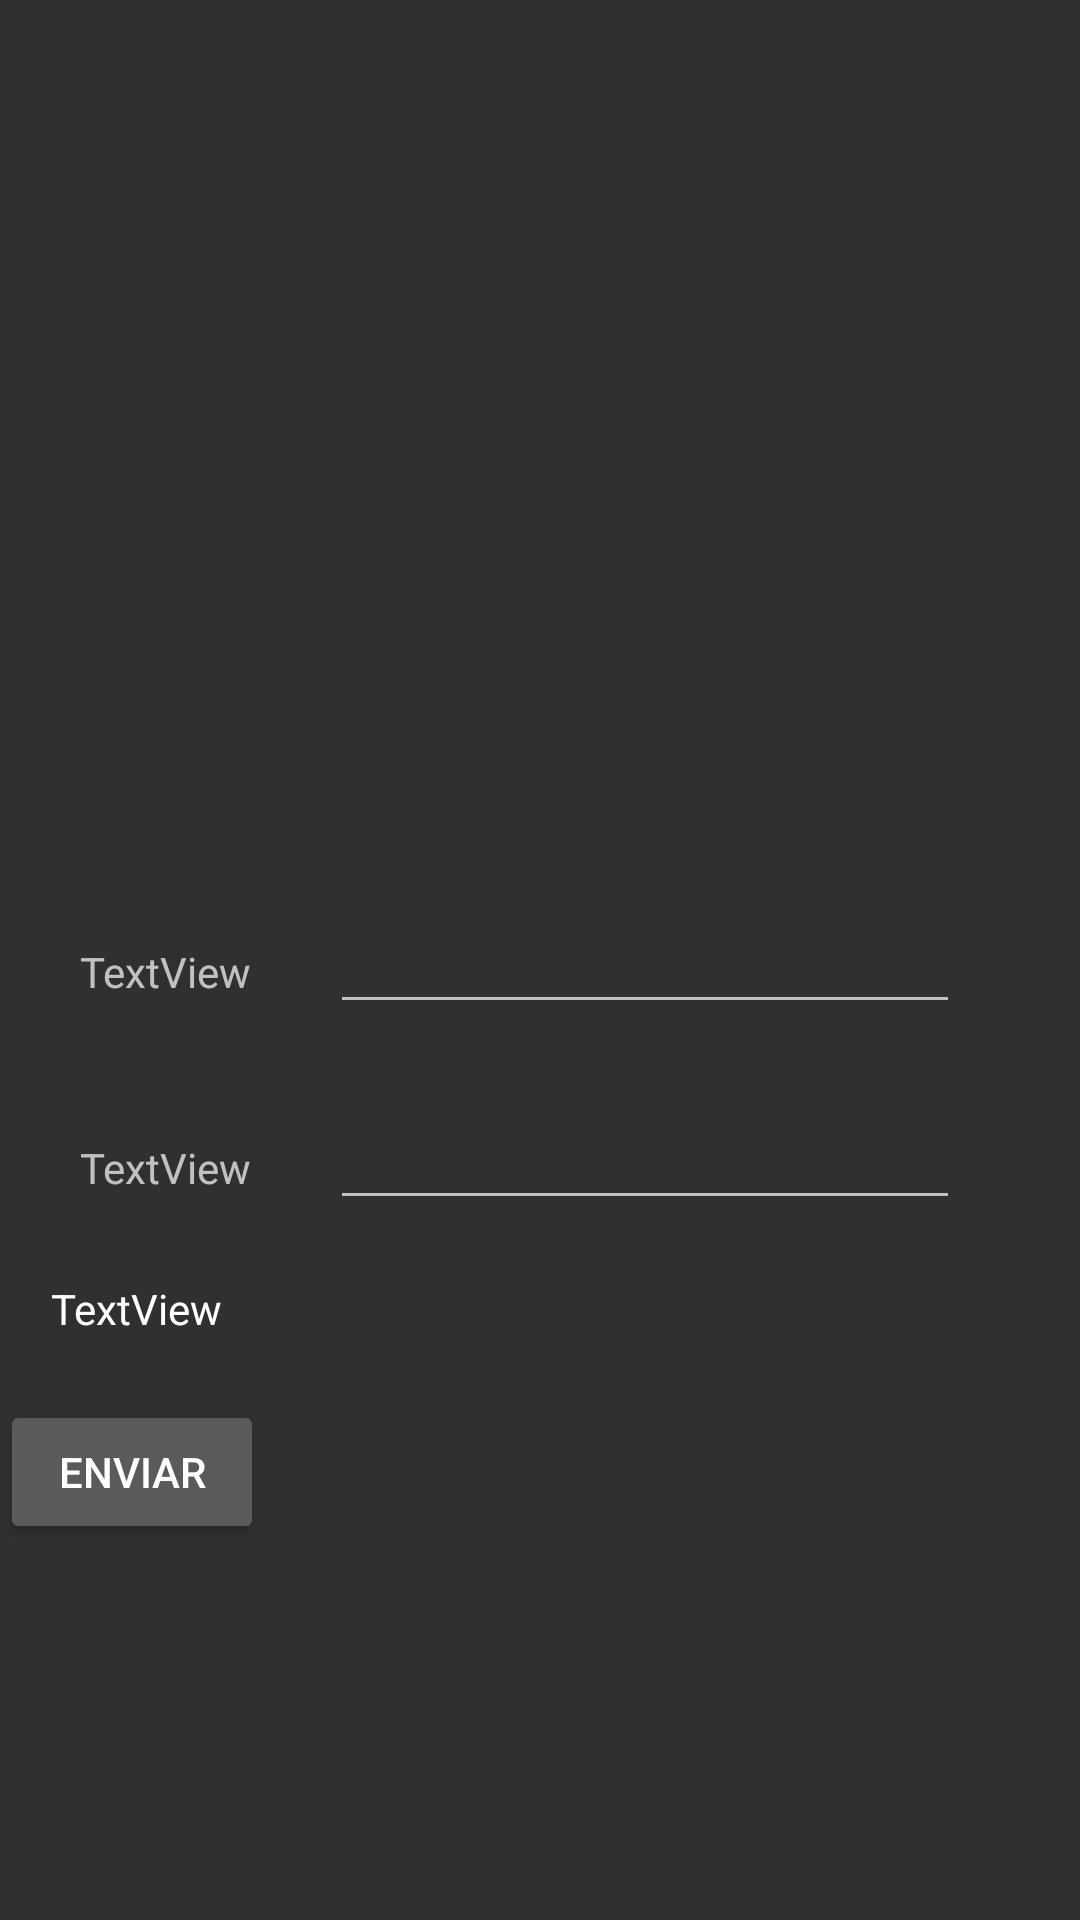

Android layout source for this screen:
<!-- AndroidManifest.xml: application theme Theme.AppCompat.NoActionBar -->
<!-- res/layout/activity_main.xml -->
<?xml version="1.0" encoding="utf-8"?>
<androidx.constraintlayout.widget.ConstraintLayout xmlns:android="http://schemas.android.com/apk/res/android"
    xmlns:app="http://schemas.android.com/apk/res-auto"
    xmlns:tools="http://schemas.android.com/tools"
    android:layout_width="match_parent"
    android:layout_height="match_parent"
    tools:context=".MainActivity">

    <EditText
        android:id="@+id/edit_text_usuario"
        android:layout_width="wrap_content"
        android:layout_height="wrap_content"
        android:layout_marginStart="70dp"
        android:layout_marginTop="300dp"
        android:ems="10"
        android:inputType="textPersonName"
        android:text="@string/usuario"
        app:layout_constraintEnd_toEndOf="parent"
        app:layout_constraintStart_toStartOf="parent"
        app:layout_constraintTop_toTopOf="parent" />

    <EditText
        android:id="@+id/edit_text_senha"
        android:layout_width="wrap_content"
        android:layout_height="wrap_content"
        android:layout_marginStart="70dp"
        android:layout_marginTop="24dp"
        android:ems="10"
        android:inputType="textPersonName"
        android:text="@string/senha"
        app:layout_constraintEnd_toEndOf="parent"
        app:layout_constraintStart_toStartOf="parent"
        app:layout_constraintTop_toBottomOf="@+id/edit_text_usuario" />

    <TextView
        android:id="@+id/textView"
        android:layout_width="wrap_content"
        android:layout_height="wrap_content"
        android:text="TextView"
        app:layout_constraintBaseline_toBaselineOf="@+id/edit_text_usuario"
        app:layout_constraintEnd_toStartOf="@+id/edit_text_usuario"
        app:layout_constraintStart_toStartOf="parent" />

    <TextView
        android:id="@+id/textView2"
        android:layout_width="wrap_content"
        android:layout_height="wrap_content"
        android:text="TextView"
        app:layout_constraintBaseline_toBaselineOf="@+id/edit_text_senha"
        app:layout_constraintEnd_toStartOf="@+id/edit_text_senha"
        app:layout_constraintStart_toStartOf="parent" />

    <TextView
        android:id="@+id/textView3"
        android:layout_width="169dp"
        android:layout_height="24dp"
        android:layout_marginTop="28dp"
        android:layout_marginEnd="150dp"
        android:text="TextView"
        android:textAppearance="@style/TextAppearance.AppCompat.Body1"
        app:layout_constraintEnd_toEndOf="parent"
        app:layout_constraintHorizontal_bias="0.413"
        app:layout_constraintStart_toStartOf="parent"
        app:layout_constraintTop_toBottomOf="@+id/textView2" />

    <Button
        android:id="@+id/button"
        android:layout_width="wrap_content"
        android:layout_height="wrap_content"
        android:layout_marginTop="60dp"
        android:onClick="salvarDado"
        android:text="@string/btn"
        app:layout_constraintTop_toBottomOf="@+id/edit_text_senha"
        tools:layout_editor_absoluteX="257dp" />
</androidx.constraintlayout.widget.ConstraintLayout>
<!-- resources referenced by this layout -->
<resources>
  <string name="btn">Enviar</string>
  <string name="senha" />
  <string name="usuario" />
</resources>
